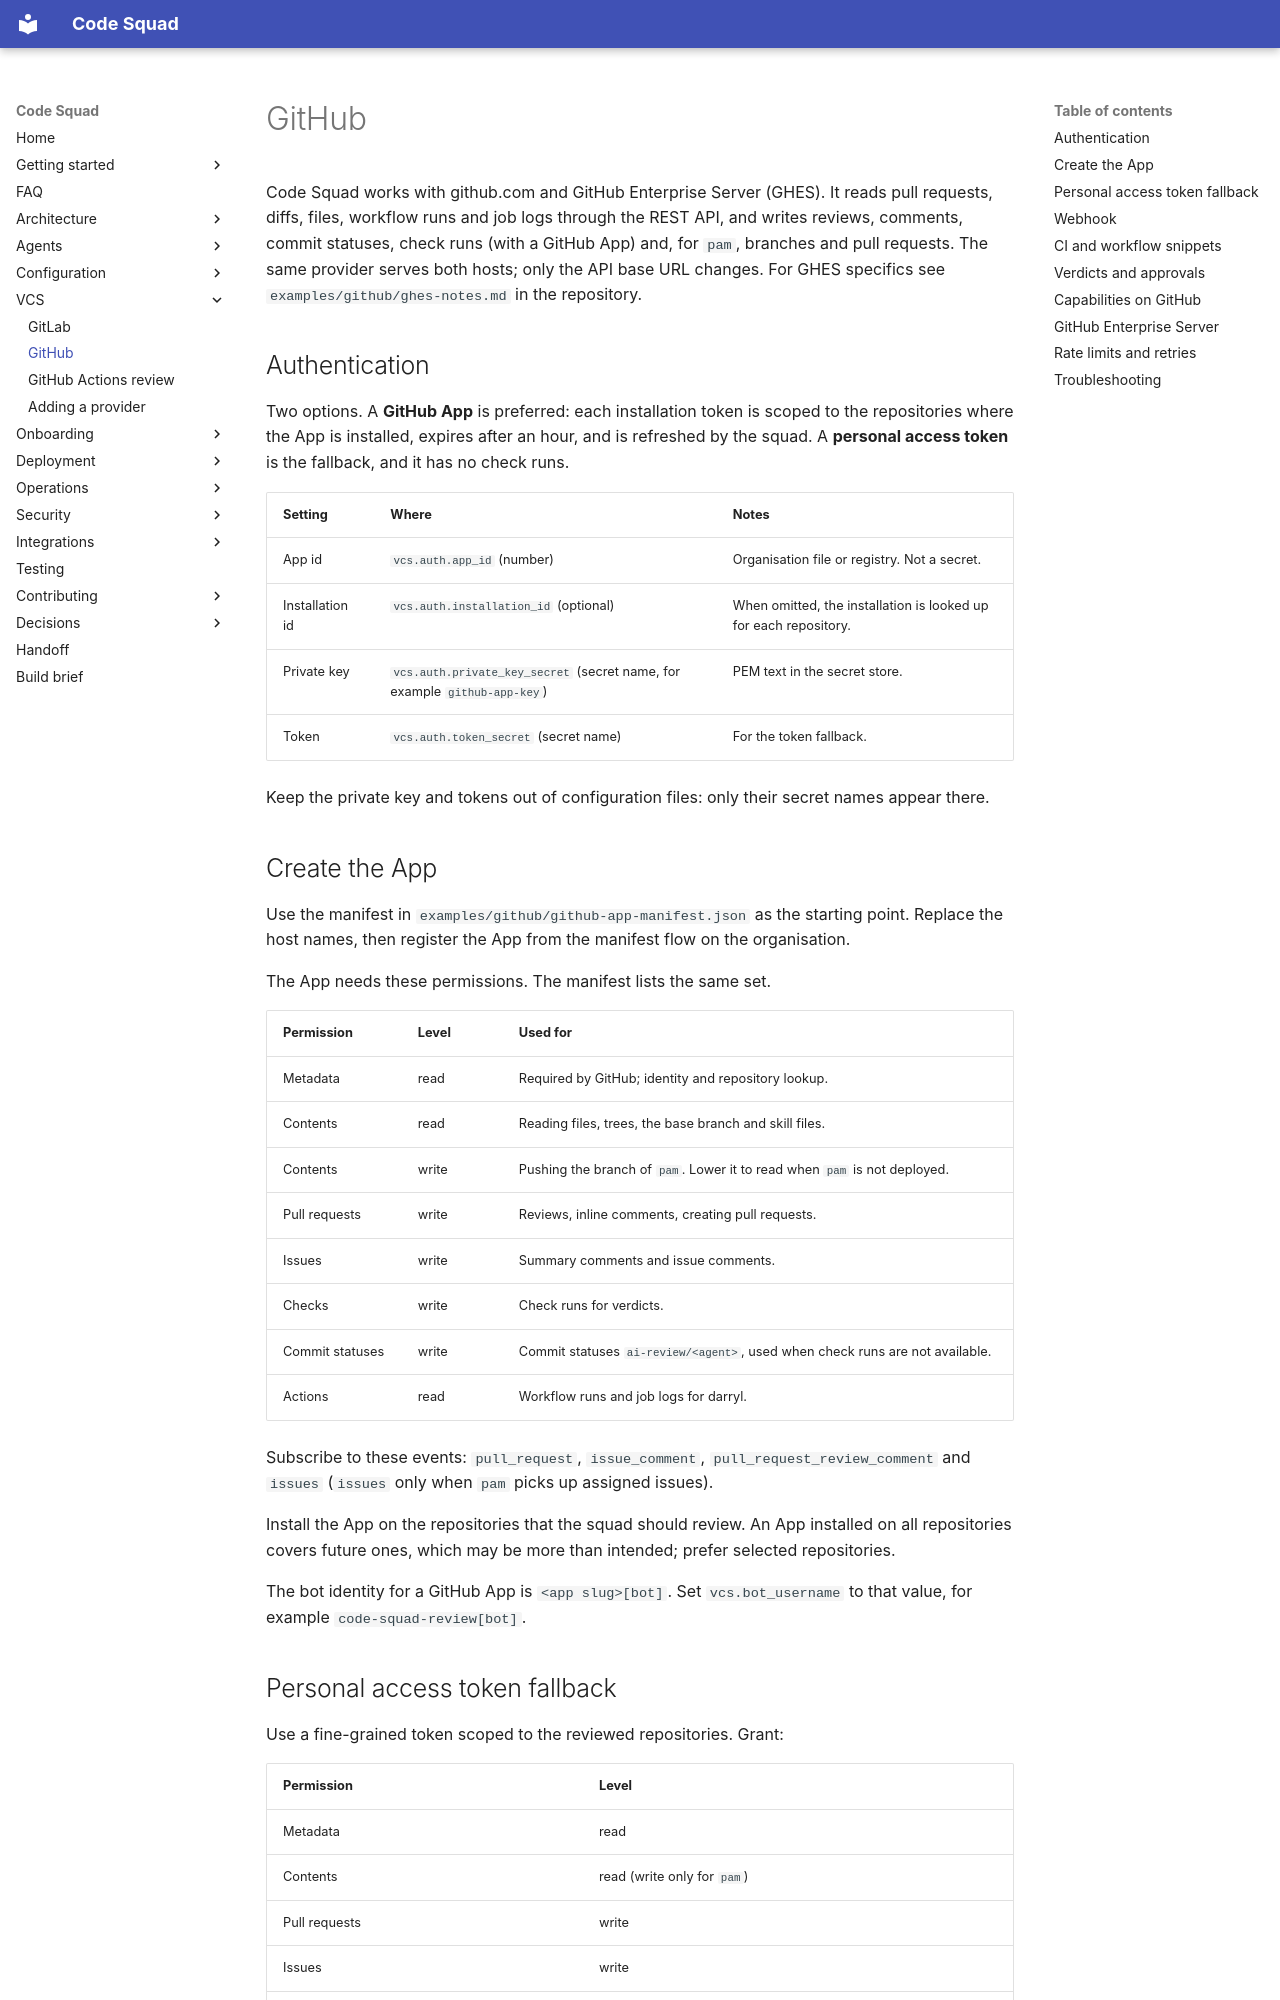

repository: acarmisc/the-office-ai-squad · page: vcs/github/index.html · generator: mkdocs

# GitHub

Code Squad works with github.com and GitHub Enterprise Server (GHES). It reads pull requests, diffs,
files, workflow runs and job logs through the REST API, and writes reviews, comments, commit statuses,
check runs (with a GitHub App) and, for `pam`, branches and pull requests. The same provider serves both
hosts; only the API base URL changes. For GHES specifics see
`examples/github/ghes-notes.md` in the repository.

## Authentication

Two options. A **GitHub App** is preferred: each installation token is scoped to the repositories where the
App is installed, expires after an hour, and is refreshed by the squad. A **personal access token** is the
fallback, and it has no check runs.

| Setting | Where | Notes |
| --- | --- | --- |
| App id | `vcs.auth.app_id` (number) | Organisation file or registry. Not a secret. |
| Installation id | `vcs.auth.installation_id` (optional) | When omitted, the installation is looked up for each repository. |
| Private key | `vcs.auth.private_key_secret` (secret name, for example `github-app-key`) | PEM text in the secret store. |
| Token | `vcs.auth.token_secret` (secret name) | For the token fallback. |

Keep the private key and tokens out of configuration files: only their secret names appear there.

## Create the App

Use the manifest in `examples/github/github-app-manifest.json` as the starting point. Replace the host
names, then register the App from the manifest flow on the organisation.

The App needs these permissions. The manifest lists the same set.

| Permission | Level | Used for |
| --- | --- | --- |
| Metadata | read | Required by GitHub; identity and repository lookup. |
| Contents | read | Reading files, trees, the base branch and skill files. |
| Contents | write | Pushing the branch of `pam`. Lower it to read when `pam` is not deployed. |
| Pull requests | write | Reviews, inline comments, creating pull requests. |
| Issues | write | Summary comments and issue comments. |
| Checks | write | Check runs for verdicts. |
| Commit statuses | write | Commit statuses `ai-review/<agent>`, used when check runs are not available. |
| Actions | read | Workflow runs and job logs for darryl. |

Subscribe to these events: `pull_request`, `issue_comment`, `pull_request_review_comment` and `issues`
(`issues` only when `pam` picks up assigned issues).

Install the App on the repositories that the squad should review. An App installed on all repositories
covers future ones, which may be more than intended; prefer selected repositories.

The bot identity for a GitHub App is `<app slug>[bot]`. Set `vcs.bot_username` to that value, for example
`code-squad-review[bot]`.
